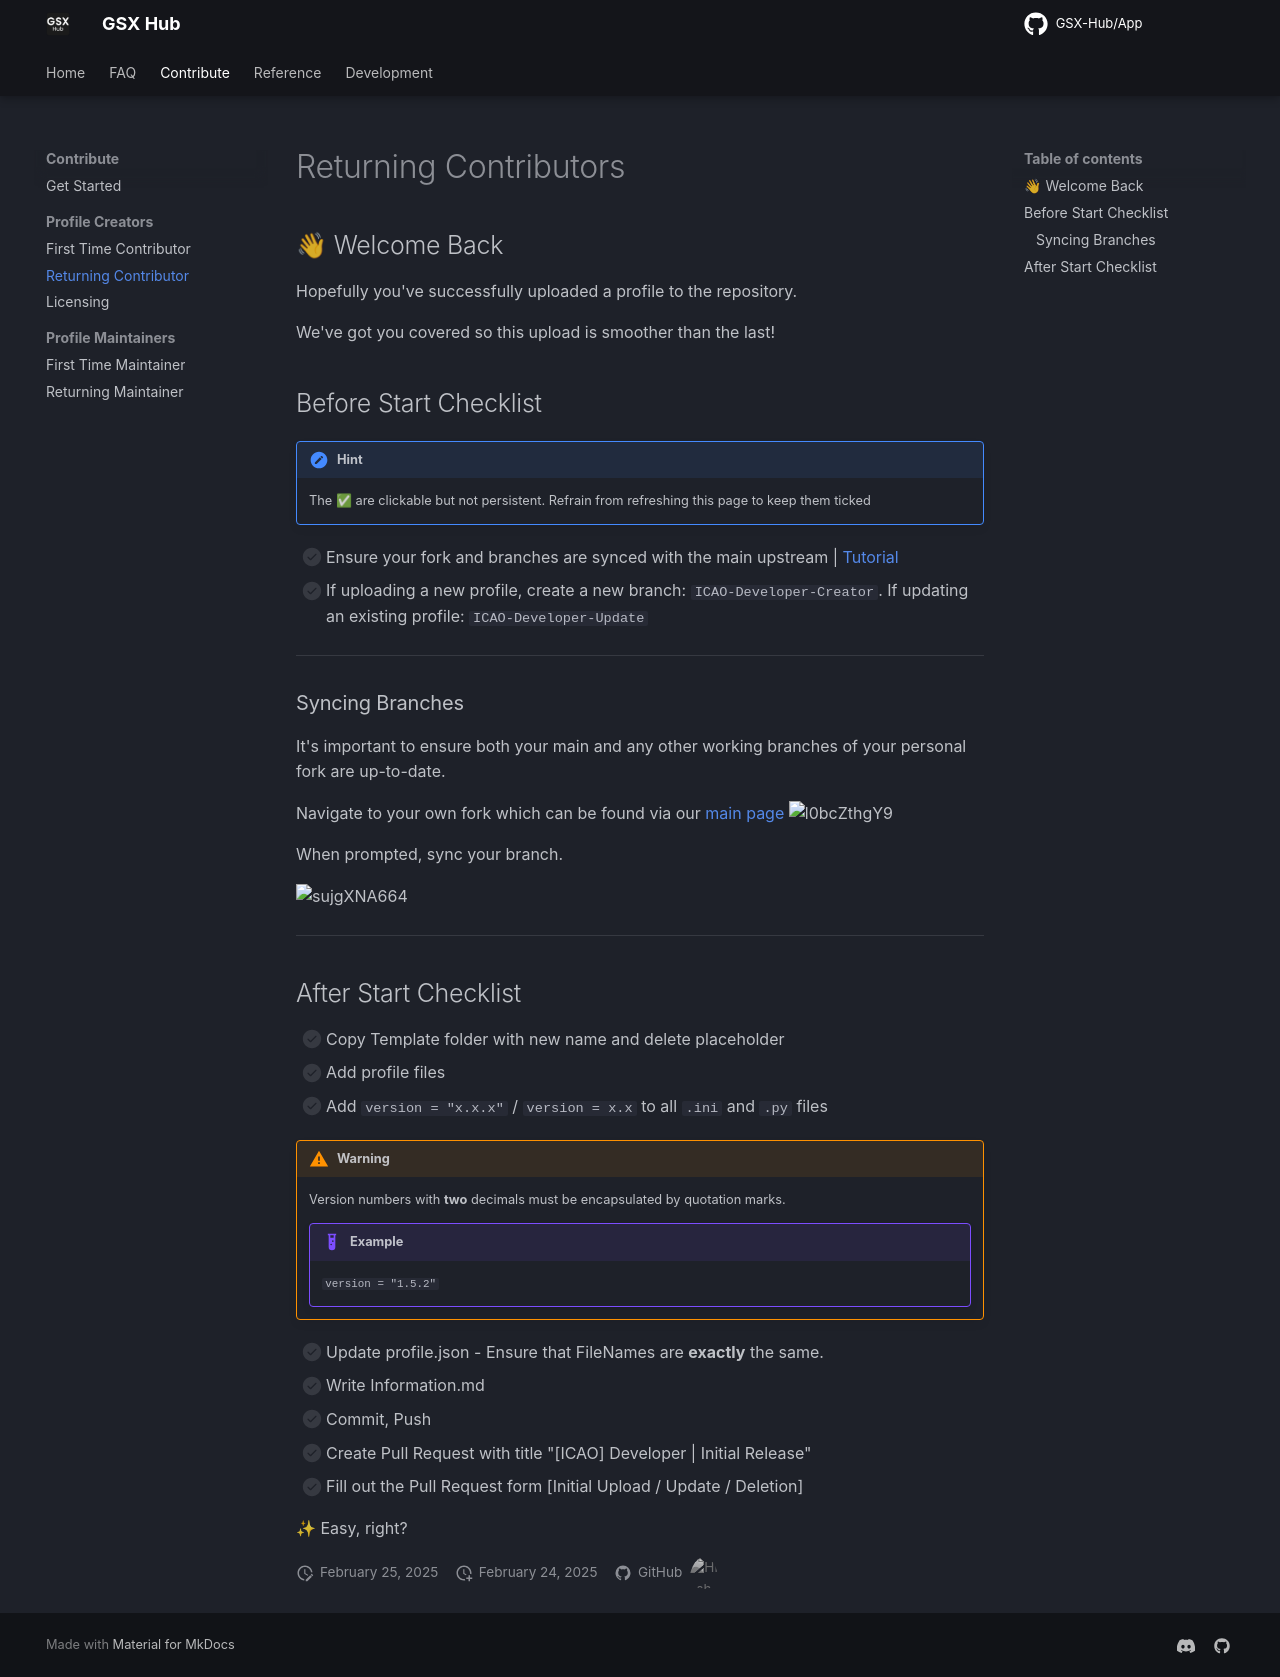

repository: GSX-Hub/docs · page: contribute/returning-contributor/index.html · generator: mkdocs

---
description: For GSX Profile Owners
---

# Returning Contributors
## 👋 Welcome Back
Hopefully you've successfully uploaded a profile to the repository.

We've got you covered so this upload is smoother than the last!

## Before Start Checklist
!!! hint
    The ✅ are clickable but not persistent. Refrain from refreshing this page to keep them ticked

- [ ]  Ensure your fork and branches are synced with the main upstream | [Tutorial](#syncing-branches)
- [ ]  If uploading a new profile, create a new branch: `ICAO-Developer-Creator`. If updating an existing profile: `ICAO-Developer-Update`

***

### Syncing Branches
It's important to ensure both your main and any other working branches of your personal fork are up-to-date.

Navigate to your own fork which can be found via our [main page](https://github.com/GSX-Hub/Profiles)
![l0bcZthgY9](https://github.com/user-attachments/assets/ae6de23d-6bf9-4631-9f59-9b26f0054589)

When prompted, sync your branch.

![sujgXNA664](https://github.com/user-attachments/assets/28887df0-9446-4617-97ee-bcb29965a795)

***

## After Start Checklist

- [ ] Copy Template folder with new name and delete placeholder
- [ ] Add profile files
- [ ] Add `version = "x.x.x"` / `version = x.x` to all `.ini` and `.py` files

!!! warning
    Version numbers with **two** decimals must be encapsulated by quotation marks.
    !!! example
        `version = "1.5.2"`

- [ ] Update profile.json - Ensure that FileNames are **exactly** the same.
- [ ] Write Information.md
- [ ] Commit, Push
- [ ] Create Pull Request with title "[ICAO] Developer | Initial Release"
- [ ] Fill out the Pull Request form [Initial Upload / Update / Deletion]

✨ Easy, right?
